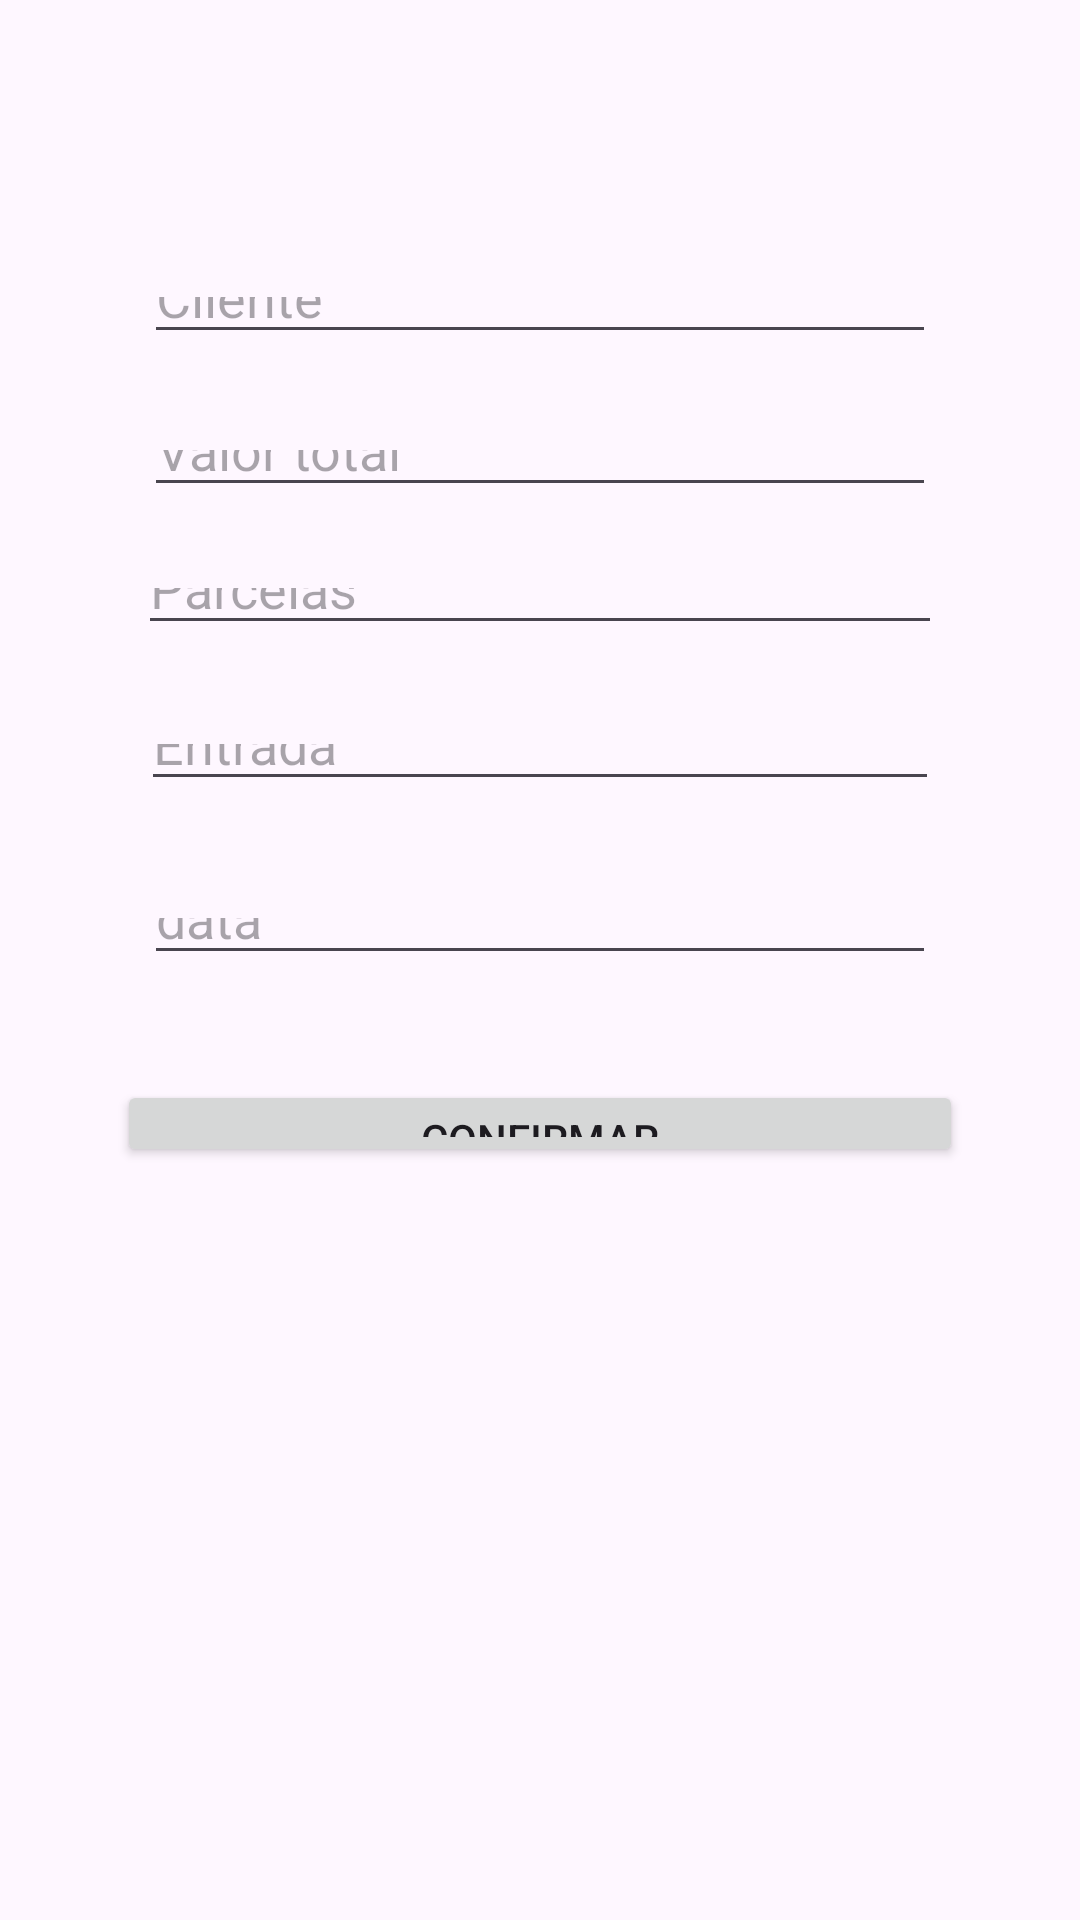

This screen was rendered from an Android layout file. Write that file and the resources it references.
<!-- AndroidManifest.xml: application theme Theme.Controle_de_pagamentos -->
<!-- res/layout/activity_adicionar.xml -->
<?xml version="1.0" encoding="utf-8"?>
<androidx.constraintlayout.widget.ConstraintLayout xmlns:android="http://schemas.android.com/apk/res/android"
    xmlns:app="http://schemas.android.com/apk/res-auto"
    xmlns:tools="http://schemas.android.com/tools"
    android:layout_width="match_parent"
    android:layout_height="match_parent">

    <EditText
        android:id="@+id/nomeDoCliente"
        android:layout_width="0dp"
        android:layout_height="0dp"
        android:layout_marginStart="48dp"
        android:layout_marginTop="89dp"
        android:layout_marginEnd="48dp"
        android:layout_marginBottom="22dp"
        android:ems="10"
        android:hint="Cliente"
        android:inputType="text"
        app:layout_constraintBottom_toTopOf="@+id/valorTotal"
        app:layout_constraintEnd_toEndOf="parent"
        app:layout_constraintStart_toStartOf="parent"
        app:layout_constraintTop_toTopOf="parent" />

    <EditText
        android:id="@+id/valorTotal"
        android:layout_width="0dp"
        android:layout_height="0dp"
        android:layout_marginStart="48dp"
        android:layout_marginEnd="48dp"
        android:layout_marginBottom="17dp"
        android:ems="10"
        android:hint="Valor total"
        android:inputType="text"
        app:layout_constraintBottom_toTopOf="@+id/parcelas"
        app:layout_constraintEnd_toEndOf="parent"
        app:layout_constraintStart_toStartOf="parent"
        app:layout_constraintTop_toBottomOf="@+id/nomeDoCliente" />

    <EditText
        android:id="@+id/parcelas"
        android:layout_width="0dp"
        android:layout_height="0dp"
        android:layout_marginStart="46dp"
        android:layout_marginEnd="46dp"
        android:layout_marginBottom="23dp"
        android:ems="10"
        android:hint="Parcelas"
        android:inputType="text"
        app:layout_constraintBottom_toTopOf="@+id/entrada"
        app:layout_constraintEnd_toEndOf="parent"
        app:layout_constraintStart_toStartOf="parent"
        app:layout_constraintTop_toBottomOf="@+id/valorTotal" />

    <EditText
        android:id="@+id/entrada"
        android:layout_width="0dp"
        android:layout_height="0dp"
        android:layout_marginStart="47dp"
        android:layout_marginEnd="47dp"
        android:layout_marginBottom="29dp"
        android:ems="10"
        android:hint="Entrada"
        android:inputType="text"
        app:layout_constraintBottom_toTopOf="@+id/dataDePagamento"
        app:layout_constraintEnd_toEndOf="parent"
        app:layout_constraintStart_toStartOf="parent"
        app:layout_constraintTop_toBottomOf="@+id/parcelas" />

    <EditText
        android:id="@+id/dataDePagamento"
        android:layout_width="0dp"
        android:layout_height="0dp"
        android:layout_marginStart="48dp"
        android:layout_marginEnd="48dp"
        android:layout_marginBottom="35dp"
        android:ems="10"
        android:hint="data"
        android:inputType="text"
        app:layout_constraintBottom_toTopOf="@+id/confirm"
        app:layout_constraintEnd_toEndOf="parent"
        app:layout_constraintStart_toStartOf="parent"
        app:layout_constraintTop_toBottomOf="@+id/entrada" />

    <Button
        android:id="@+id/confirm"
        android:layout_width="0dp"
        android:layout_height="0dp"
        android:layout_marginStart="39dp"
        android:layout_marginEnd="39dp"
        android:layout_marginBottom="251dp"
        android:onClick="Confirmar"
        android:text="Confirmar"
        app:layout_constraintBottom_toBottomOf="parent"
        app:layout_constraintEnd_toEndOf="parent"
        app:layout_constraintStart_toStartOf="parent"
        app:layout_constraintTop_toBottomOf="@+id/dataDePagamento" />
</androidx.constraintlayout.widget.ConstraintLayout>
<!-- resources referenced by this layout -->
<resources>
  <style name="Theme.Controle_de_pagamentos" parent="Base.Theme.Controle_de_pagamentos" />
  <style name="Base.Theme.Controle_de_pagamentos" parent="Theme.Material3.DayNight.NoActionBar">
          
          
      </style>
</resources>
